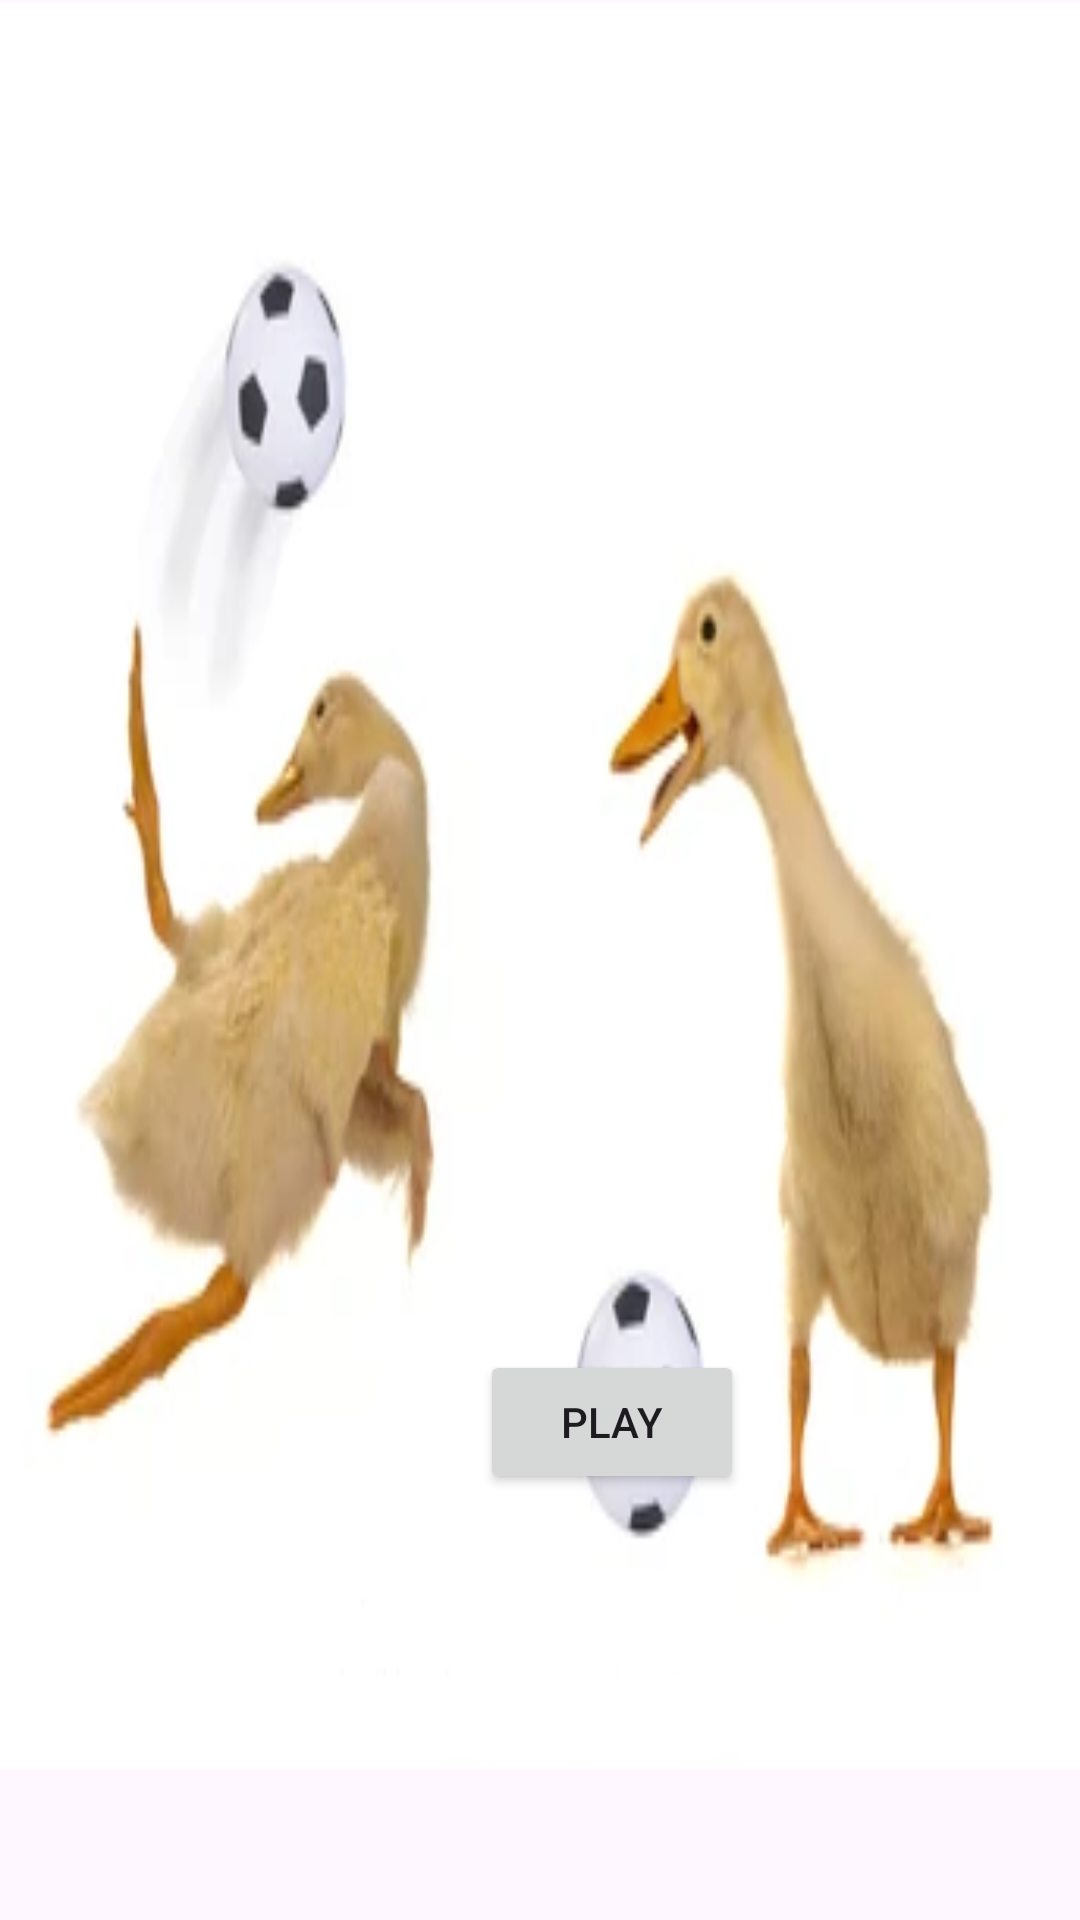

Write the Android layout XML for this screen, with the resource values it uses.
<!-- AndroidManifest.xml: application theme Theme.DuckICE -->
<!-- res/layout/fragment_play_fragment.xml -->
<?xml version="1.0" encoding="utf-8"?>
<FrameLayout xmlns:android="http://schemas.android.com/apk/res/android"
    xmlns:tools="http://schemas.android.com/tools"
    android:layout_width="match_parent"
    android:layout_height="match_parent"
    tools:context=".play_fragment">

    

    <ImageView
        android:id="@+id/imgPlay"
        android:layout_width="match_parent"
        android:layout_height="match_parent"
        android:layout_marginTop="1dp"
        android:layout_marginBottom="50dp"
        android:background="@drawable/duckplaying"
        android:contentDescription="duck" />

    <Button
        android:id="@+id/btnPlay"
        android:layout_width="wrap_content"
        android:layout_height="wrap_content"
        android:layout_marginTop="450dp"
        android:layout_marginStart="160dp"
        android:text="Play" />

</FrameLayout>
<!-- resources referenced by this layout -->
<resources>
  <!-- drawable duckplaying: png bitmap (drawable, 59286 bytes) -->
  <style name="Theme.DuckICE" parent="Base.Theme.DuckICE" />
  <style name="Base.Theme.DuckICE" parent="Theme.Material3.DayNight.NoActionBar">
          
          
      </style>
</resources>
